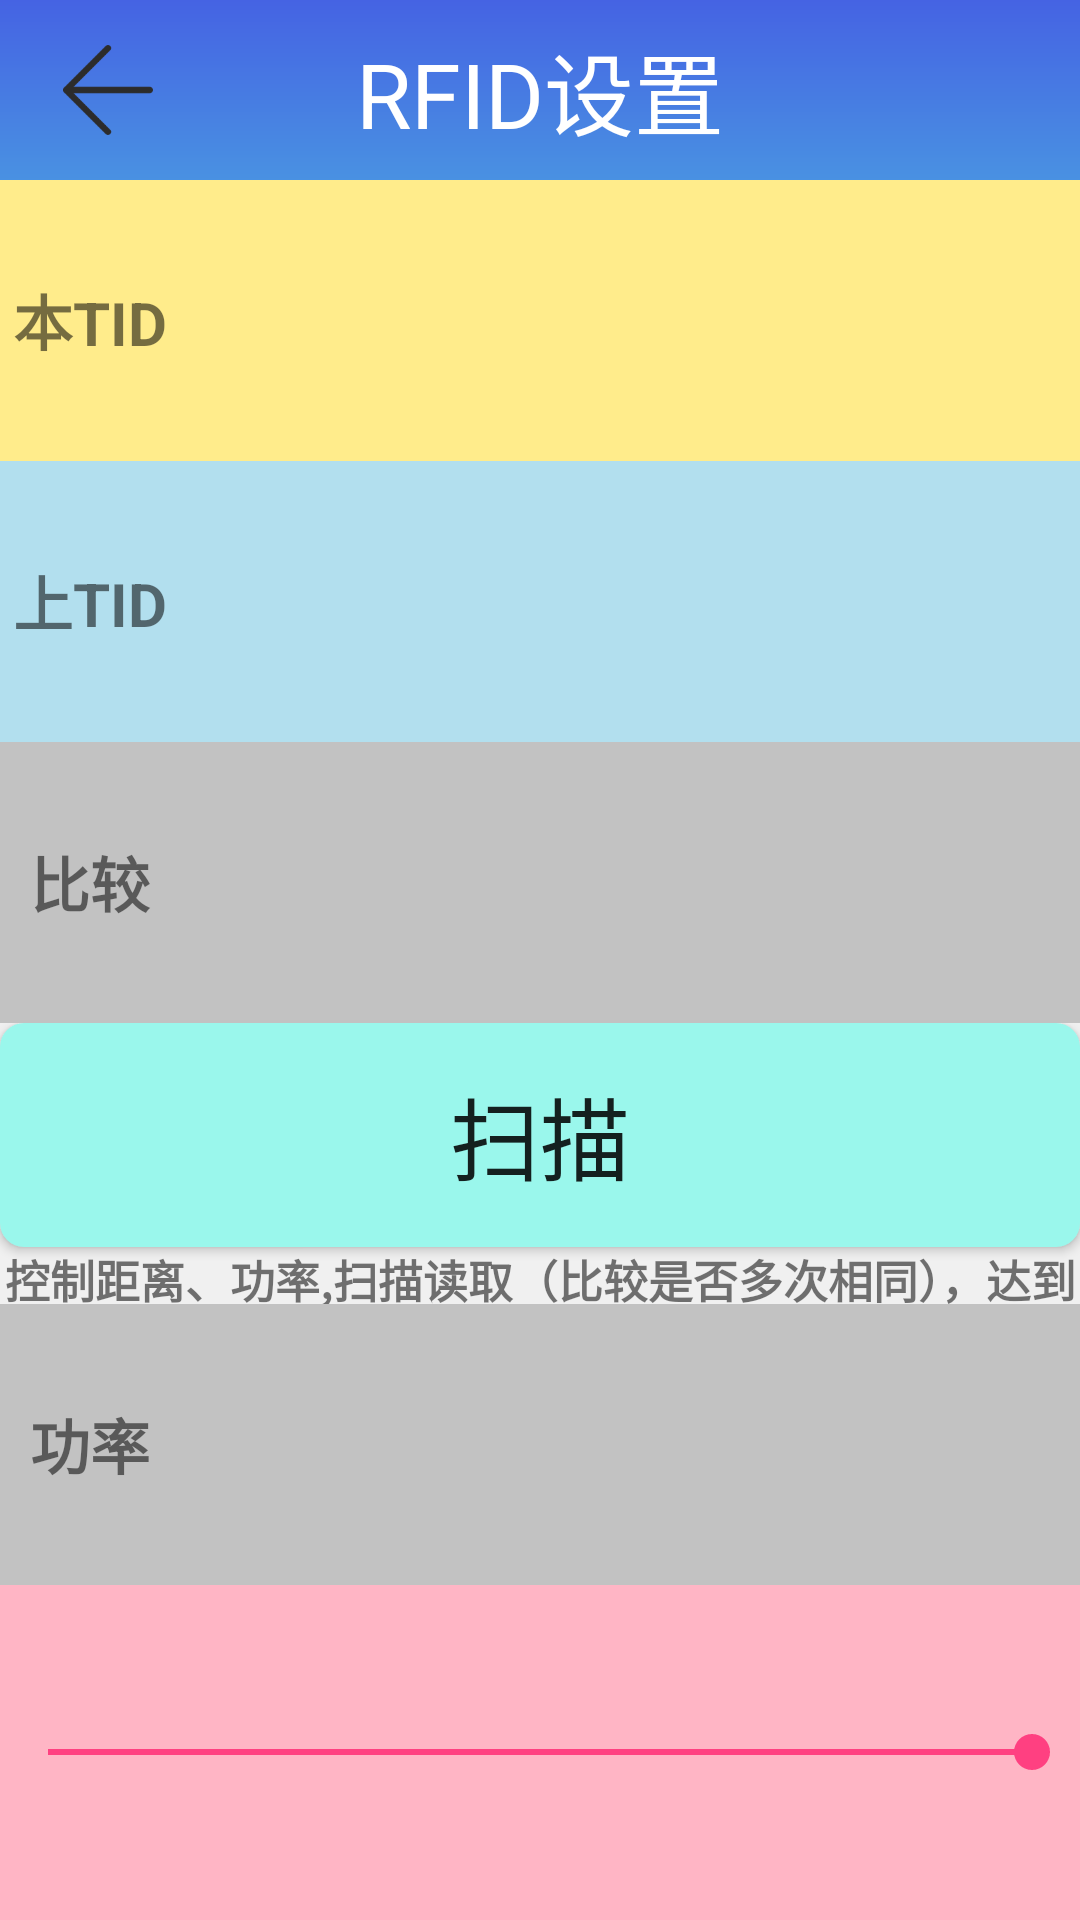

This screen was rendered from an Android layout file. Write that file and the resources it references.
<!-- AndroidManifest.xml: application theme AppTheme -->
<!-- res/layout/activity_activity_setting.xml -->
<?xml version="1.0" encoding="utf-8"?>
<RelativeLayout xmlns:android="http://schemas.android.com/apk/res/android"
    xmlns:tools="http://schemas.android.com/tools"
    android:layout_width="match_parent"
    android:layout_height="match_parent"
    tools:context="com.zjrfid.materialsmanage.UI.ActivitySetting">


    <LinearLayout
        android:layout_width="fill_parent"
        android:layout_height="fill_parent"
        android:layout_alignParentTop="true"
        android:layout_centerHorizontal="true"
        android:orientation="vertical">

        <RelativeLayout
            android:id="@+id/relativeLayout2"
            android:layout_width="match_parent"
            android:layout_height="60dp"
            android:background="@drawable/shape_color">

            <ImageButton
                android:layout_width="@dimen/img_back2_size"
                android:layout_height="@dimen/img_back2_size"
                android:layout_centerVertical="true"
                android:layout_marginLeft="6dp"
                android:background="#0000"
                android:onClick="back"
                android:padding="15dp"
                android:scaleType="fitXY"
                android:src="@drawable/iv_back" />

            <TextView
                android:id="@+id/textView11"
                android:layout_width="wrap_content"
                android:layout_height="wrap_content"
                android:layout_gravity="center_horizontal|center_vertical"
                android:textColor="#ffff"
                android:text="RFID设置"
                android:textSize="30dp"
                android:layout_centerVertical="true"
                android:layout_centerHorizontal="true" />

        </RelativeLayout>

        <LinearLayout
            android:layout_width="fill_parent"
            android:layout_height="0dp"
            android:layout_weight="1"
            android:background="#FFEC8B"
            android:orientation="horizontal">

            <TextView
                android:layout_width="0dp"
                android:layout_height="fill_parent"
                android:layout_gravity="center_horizontal"
                android:layout_weight="1"
                android:gravity="center"
                android:text="本TID"
                android:textSize="20sp"
                android:textStyle="bold" />

            <TextView
                android:id="@+id/TagTid"
                android:layout_width="0dp"
                android:layout_height="fill_parent"
                android:layout_gravity="center_horizontal"
                android:layout_weight="5"
                android:gravity="center"
                android:textSize="20sp" />

        </LinearLayout>


        <LinearLayout
            android:layout_width="fill_parent"
            android:layout_height="0dp"
            android:layout_weight="1"
            android:background="#B2DFEE"
            android:orientation="horizontal"

            >

            <TextView
                android:layout_width="0dp"
                android:layout_height="fill_parent"
                android:layout_gravity="center_horizontal"
                android:layout_weight="1"
                android:gravity="center"
                android:text="上TID"
                android:textSize="20sp"
                android:textStyle="bold" />

            <TextView
                android:id="@+id/ForeTid"
                android:layout_width="0dp"
                android:layout_height="fill_parent"
                android:layout_gravity="center_horizontal"
                android:layout_weight="5"
                android:gravity="center"
                android:textSize="20sp" />

        </LinearLayout>

        <LinearLayout
            android:layout_width="fill_parent"
            android:layout_height="0dp"
            android:layout_weight="1"
            android:background="#C2C2C2"
            android:orientation="horizontal"

            >

            <TextView
                android:layout_width="0dp"
                android:layout_height="fill_parent"
                android:layout_gravity="center_horizontal"
                android:layout_weight="1"
                android:gravity="center"
                android:text="比较"
                android:textSize="20sp"
                android:textStyle="bold" />

            <TextView
                android:id="@+id/SameInfo"
                android:layout_width="0dp"
                android:layout_height="fill_parent"
                android:layout_gravity="center_horizontal"
                android:layout_weight="5"
                android:gravity="center"
                android:textSize="20sp" />

        </LinearLayout>

        <LinearLayout
            android:layout_width="fill_parent"
            android:layout_height="0dp"
            android:layout_weight="1"
            android:orientation="vertical"

            >


            <Button
                android:id="@+id/btn_scan"
                android:layout_width="fill_parent"
                android:layout_height="0dp"
                android:layout_gravity="center_horizontal"
                android:layout_weight="4"
                android:background="@drawable/shape_btn10"
                android:text="扫描"
                android:textSize="30sp" />

            <TextView
                android:layout_width="fill_parent"
                android:layout_height="0dp"
                android:layout_gravity="center_horizontal"
                android:layout_weight="1"
                android:gravity="center"
                android:text="控制距离、功率,扫描读取（比较是否多次相同），达到合适读取效果"
                android:textSize="15sp"
                android:textStyle="bold" />


        </LinearLayout>


        <LinearLayout
            android:layout_width="fill_parent"
            android:layout_height="0dp"
            android:layout_weight="1"
            android:background="#C2C2C2"
            android:orientation="horizontal">

            <TextView
                android:layout_width="0dp"
                android:layout_height="fill_parent"
                android:layout_gravity="center_horizontal"
                android:layout_weight="1"
                android:gravity="center"
                android:text="功率"
                android:textSize="20sp"
                android:textStyle="bold" />

            <TextView
                android:id="@+id/tv_power"
                android:layout_width="0dp"
                android:layout_height="fill_parent"
                android:layout_gravity="center_horizontal"
                android:layout_weight="5"
                android:gravity="center"
                android:textSize="20sp" />

        </LinearLayout>

        <SeekBar
            android:id="@+id/sb_power"
            android:layout_width="fill_parent"
            android:layout_height="wrap_content"
            android:layout_gravity="center_horizontal"
            android:layout_weight="1"
            android:background="#FFB5C5"
            android:max="30"
            android:progress="30"/>

    </LinearLayout>


</RelativeLayout>
<!-- resources referenced by this layout -->
<resources>
  <dimen name="img_back2_size">60dp</dimen>
  <!-- drawable iv_back: png bitmap (drawable, 1262 bytes) -->
  <!-- drawable shape_btn10 (drawable) -->
  <?xml version="1.0" encoding="UTF-8"?>
  <selector xmlns:android="http://schemas.android.com/apk/res/android">
      <item android:state_pressed="false">
          <shape android:shape="rectangle" >
              
              <solid android:color="#9af7ec"></solid>
              
              
              <corners android:radius="8dip" />
              
              <padding android:bottom="2dp" android:left="2dp" android:right="2dp" android:top="2dp" />
          </shape>
      </item>
      <item android:state_pressed="true">
          <shape android:shape="rectangle">
              <solid android:color="#ea3333" />
              <corners android:radius="8dip" />
          </shape>
      </item>
  </selector>
  <!-- drawable shape_color (drawable) -->
  <?xml version="1.0" encoding="utf-8"?>
  <shape xmlns:android="http://schemas.android.com/apk/res/android">
      <gradient
      android:startColor="#4991e2"
      android:endColor="#4563e3"
      android:angle="90" />
  </shape>
  <style name="AppTheme" parent="Theme.AppCompat.Light.NoActionBar">
          
          <item name="colorPrimary">@color/colorPrimary</item>
          <item name="colorPrimaryDark">@color/colorPrimaryDark</item>
          <item name="colorAccent">@color/colorAccent</item>
          <item name="android:windowNoTitle">true</item>
          <item name="android:windowActionBar">false</item>
          <item name="android:windowIsTranslucent">true</item>
          <item name="android:windowContentOverlay">@null</item>
          <item name="android:windowBackground">@color/window_background</item>
      </style>
  <color name="colorPrimary">#f46444</color>
  <color name="colorPrimaryDark">#f57257</color>
  <color name="colorAccent">#FF4081</color>
  <color name="window_background">#F0F0F0</color>
</resources>
